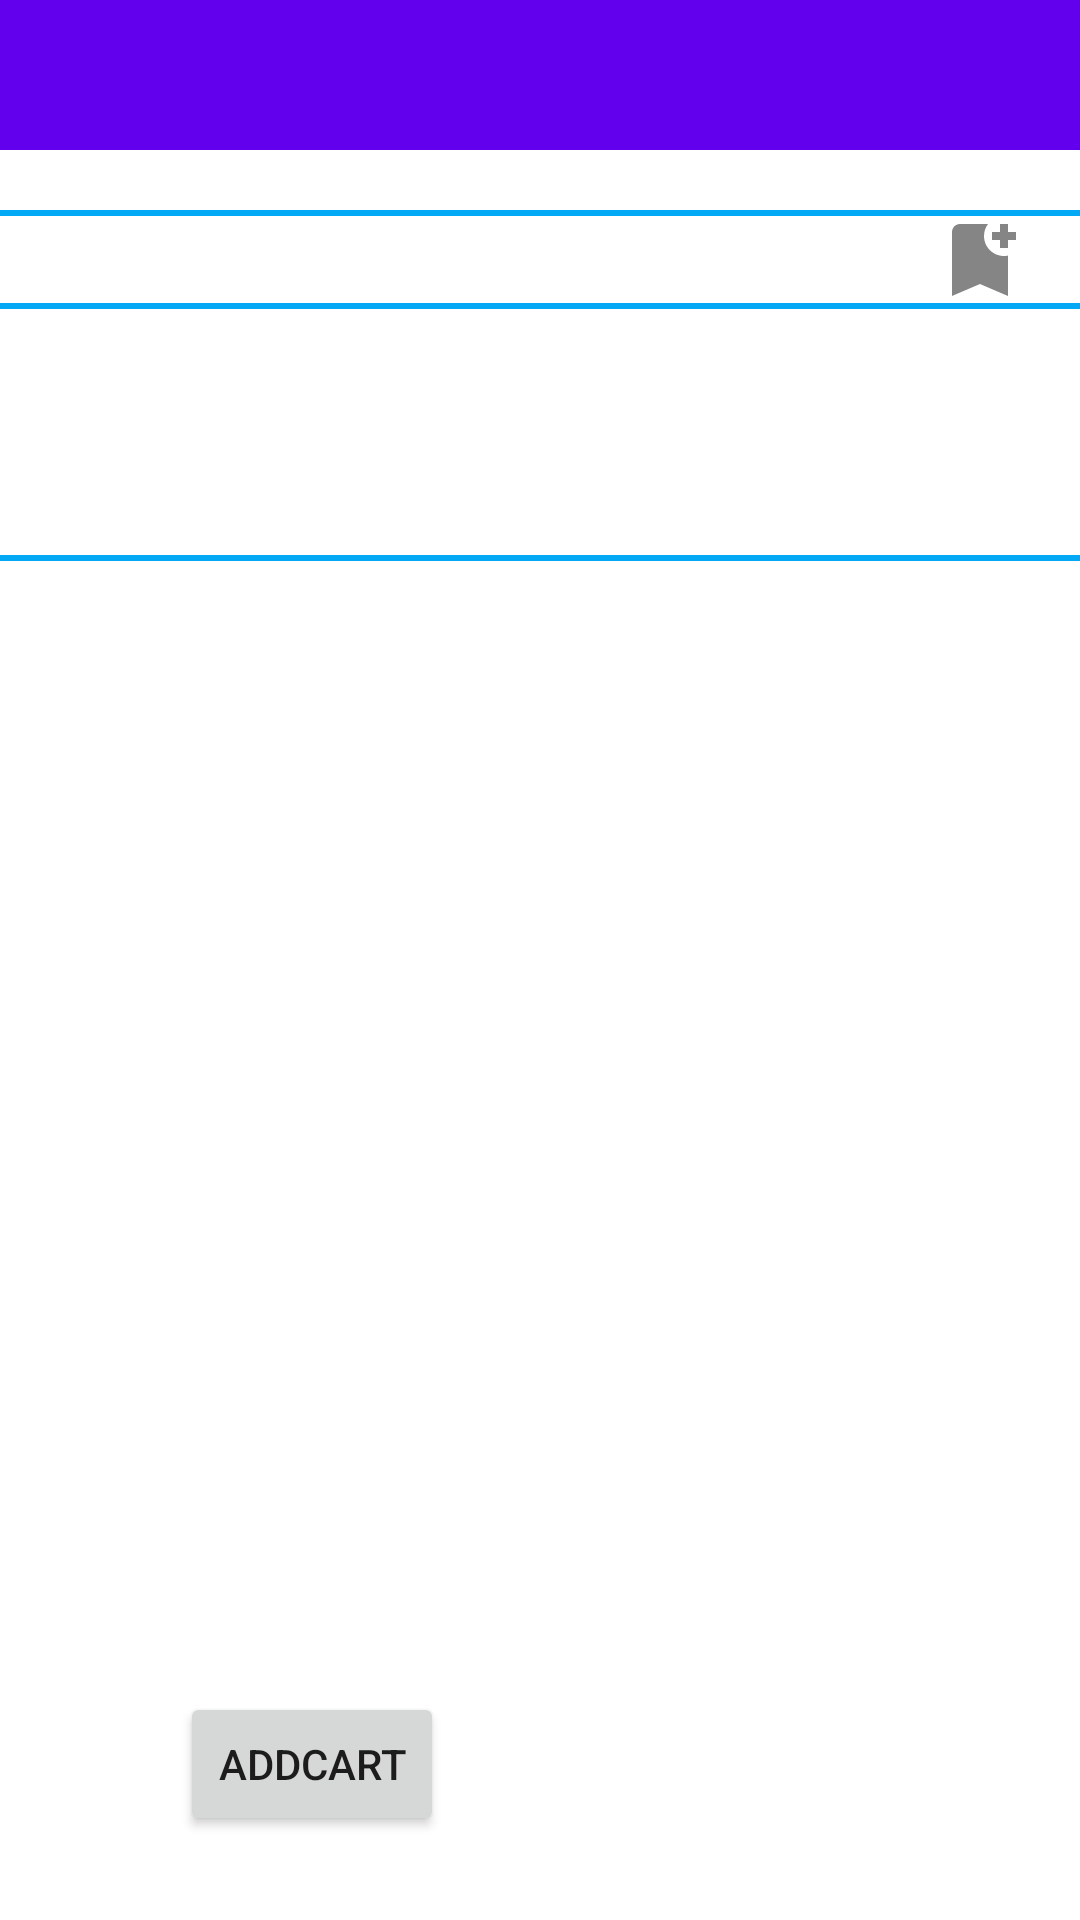

Layout XML and referenced resources for this Android screen:
<!-- AndroidManifest.xml: application theme Theme.MyMarketplace -->
<!-- res/layout/activity_item_details.xml -->
<?xml version="1.0" encoding="utf-8"?>
<androidx.constraintlayout.widget.ConstraintLayout xmlns:android="http://schemas.android.com/apk/res/android"
    xmlns:app="http://schemas.android.com/apk/res-auto"
    xmlns:tools="http://schemas.android.com/tools"
    android:layout_width="match_parent"
    android:orientation="vertical"
    android:layout_height="match_parent"
    tools:context=".UI.ItemDetailsActivity">

    <LinearLayout
        android:id="@+id/linearLayout"
        android:layout_width="match_parent"
        android:layout_height="50dp"
        android:background="@color/purple_500"
        android:orientation="horizontal"
        app:layout_constraintEnd_toEndOf="parent"
        app:layout_constraintStart_toStartOf="parent"
        app:layout_constraintTop_toTopOf="parent">

        <ImageView
            android:id="@+id/iv_finish"
            android:layout_width="20dp"
            android:layout_height="20dp"
            android:layout_gravity="center_vertical"
            android:layout_marginStart="10dp"
            android:contentDescription="@string/backwardButton"
            android:src="@mipmap/icon_bac" />

    </LinearLayout>

    <ImageView
        android:id="@+id/itemPic"
        android:layout_width="wrap_content"
        android:layout_height="wrap_content"
        android:layout_marginTop="10dp"
        android:contentDescription="@string/itempicture"
        app:layout_constraintEnd_toEndOf="parent"
        app:layout_constraintStart_toStartOf="parent"
        app:layout_constraintTop_toBottomOf="@+id/linearLayout"
        tools:ignore="ImageContrastCheck"
        tools:srcCompat="@tools:sample/avatars" />

    <View
        android:id="@+id/view"
        android:layout_width="wrap_content"
        android:layout_height="2dp"
        android:layout_marginTop="10dp"
        android:layout_toEndOf="@id/itemPic"
        android:background="#03A9F4"
        app:layout_constraintStart_toStartOf="parent"
        app:layout_constraintTop_toBottomOf="@+id/itemPic" />

    <TextView
        android:id="@+id/itemName"
        android:layout_width="wrap_content"
        android:layout_height="wrap_content"
        android:layout_marginTop="10dp"
        android:layout_marginEnd="20dp"
        app:layout_constraintEnd_toStartOf="@+id/add_wishlist_button"
        app:layout_constraintStart_toStartOf="parent"
        app:layout_constraintTop_toBottomOf="@id/view" />

    <ImageView
        android:id="@+id/add_wishlist_button"
        android:layout_width="wrap_content"
        android:layout_height="wrap_content"
        android:layout_marginEnd="20dp"
        android:contentDescription="@string/addwishlist"
        android:onClick="addWishlist"
        app:layout_constraintBottom_toBottomOf="@+id/itemName"
        app:layout_constraintEnd_toEndOf="parent"
        app:layout_constraintTop_toBottomOf="@+id/view"
        app:srcCompat="@drawable/ic_add_wishlist"
        tools:ignore="TouchTargetSizeCheck" />

    <View
        android:id="@+id/view3"
        android:layout_width="wrap_content"
        android:layout_height="2dp"
        android:layout_toEndOf="@id/itemName"
        android:background="#03A9F4"
        app:layout_constraintStart_toStartOf="parent"
        app:layout_constraintTop_toBottomOf="@id/itemName" />

    <LinearLayout
        android:id="@+id/linearLayout2"
        android:layout_width="match_parent"
        android:layout_height="60dp"
        android:layout_marginStart="1dp"
        android:layout_marginTop="10dp"
        android:layout_marginEnd="1dp"
        android:layout_marginBottom="1dp"
        android:orientation="vertical"
        app:layout_constraintBottom_toTopOf="@id/view5"
        app:layout_constraintEnd_toEndOf="parent"
        app:layout_constraintStart_toStartOf="parent"
        app:layout_constraintTop_toBottomOf="@id/view3">

        <LinearLayout
            android:layout_width="match_parent"
            android:layout_height="wrap_content"
            android:orientation="horizontal">

            <TextView
                android:id="@+id/seller"
                android:layout_width="wrap_content"
                android:layout_height="wrap_content"
                android:layout_weight="1"
                android:textSize="20sp" />

            <TextView
                android:id="@+id/rating"
                android:layout_width="wrap_content"
                android:layout_height="wrap_content"
                android:layout_weight="1"
                android:textSize="20sp" />

        </LinearLayout>

        <LinearLayout
            android:layout_width="match_parent"
            android:layout_height="wrap_content"
            android:orientation="horizontal">

            <TextView
                android:id="@+id/sales"
                android:layout_width="wrap_content"
                android:layout_height="wrap_content"
                android:layout_weight="1"
                android:textSize="20sp" />

            <TextView
                android:id="@+id/stock"
                android:layout_width="wrap_content"
                android:layout_height="wrap_content"
                android:layout_weight="1"
                android:textSize="20sp" />
        </LinearLayout>
    </LinearLayout>

    <View
        android:id="@+id/view5"
        android:layout_width="match_parent"
        android:layout_height="2dp"
        android:layout_marginTop="12dp"
        android:layout_toEndOf="@id/itemName"
        android:background="#03A9F4"
        app:layout_constraintEnd_toEndOf="parent"
        app:layout_constraintHorizontal_bias="1.0"
        app:layout_constraintStart_toStartOf="parent"
        app:layout_constraintTop_toBottomOf="@id/linearLayout2" />

    <TextView
        android:id="@+id/itemDescription"
        android:layout_width="wrap_content"
        android:layout_height="wrap_content"
        android:layout_marginTop="10dp"
        app:layout_constraintEnd_toEndOf="parent"
        app:layout_constraintStart_toStartOf="parent"
        app:layout_constraintTop_toBottomOf="@id/view5" />

    <Button
        android:id="@+id/addCartButton"
        android:layout_width="wrap_content"
        android:layout_height="wrap_content"
        android:layout_marginStart="60dp"
        android:layout_marginBottom="28dp"
        android:onClick="addCart"
        android:text="@string/addcart"
        app:layout_constraintBottom_toBottomOf="parent"
        app:layout_constraintStart_toStartOf="parent" />

    <TextView
        android:id="@+id/showPrice"
        android:layout_width="160dp"
        android:layout_height="wrap_content"
        android:textSize="24sp"
        app:layout_constraintBottom_toBottomOf="@+id/addCartButton"
        app:layout_constraintEnd_toEndOf="parent"
        app:layout_constraintStart_toEndOf="@+id/addCartButton"
        app:layout_constraintTop_toTopOf="@+id/addCartButton" />

</androidx.constraintlayout.widget.ConstraintLayout>
<!-- resources referenced by this layout -->
<resources>
  <!-- drawable ic_add_wishlist (drawable-anydpi) -->
  <vector xmlns:android="http://schemas.android.com/apk/res/android"
      android:width="24dp"
      android:height="24dp"
      android:viewportWidth="24"
      android:viewportHeight="24"
      android:tint="#333333"
      android:alpha="0.6">
    <group android:scaleX="1.3333334"
        android:scaleY="1.3333334"
        android:translateX="-5.3333335"
        android:translateY="-4">
      <path
          android:fillColor="@android:color/white"
          android:pathData="M21,7h-2v2h-2V7h-2V5h2V3h2v2h2V7zM19,21l-7,-3l-7,3V5c0,-1.1 0.9,-2 2,-2l7,0c-0.63,0.84 -1,1.87 -1,3c0,2.76 2.24,5 5,5c0.34,0 0.68,-0.03 1,-0.1V21z"/>
    </group>
  </vector>
  <string name="addcart">addCart</string>
  <string name="addwishlist">addWishlist</string>
  <string name="backwardButton">backward</string>
  <string name="itempicture">itemPicture</string>
  <style name="Theme.MyMarketplace" parent="Theme.MaterialComponents.DayNight.DarkActionBar">
          
          <item name="colorPrimary">@color/purple_500</item>
          <item name="colorPrimaryVariant">@color/purple_700</item>
          <item name="colorOnPrimary">@color/white</item>
          
          <item name="colorSecondary">@color/teal_200</item>
          <item name="colorSecondaryVariant">@color/teal_700</item>
          <item name="colorOnSecondary">@color/black</item>
          
          <item name="android:statusBarColor">?attr/colorPrimaryVariant</item>
          
      </style>
  <!-- not gathered from this repository: default colours our renderer supplied (Android Studio template values) -->
  <color name="purple_500">#FF6200EE</color>
  <color name="purple_700">#FF3700B3</color>
  <color name="teal_200">#FF03DAC5</color>
  <color name="teal_700">#FF018786</color>
  <color name="black">#FF000000</color>
  <color name="white">#FFFFFFFF</color>
</resources>
